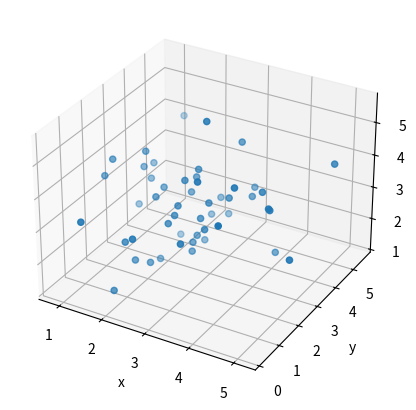

This chart was generated by the following Python code:
import seaborn as seaborn
import matplotlib.pyplot as plt
import numpy as np

mean = 3
number = 50

x1 = np.random.normal(mean, 1, size=number)
y1 = np.random.normal(mean, 1, size=number)
z1 = np.random.normal(mean, 1, size=number)
print(x1,y1,z1)
plt.figure(figsize=(6, 5))
axes = plt.axes(projection="3d") #axes() 函式建立一組軸 projection 關鍵字並將 3D 值作為字串傳遞
print(type(axes)) #檢查 axes 的型別，我們將看到這些是 3D 子圖軸

axes.scatter3D(x1, y1, z1)

axes.set_xlabel("x")
axes.set_ylabel("y")
axes.set_zlabel("z")
plt.show()
